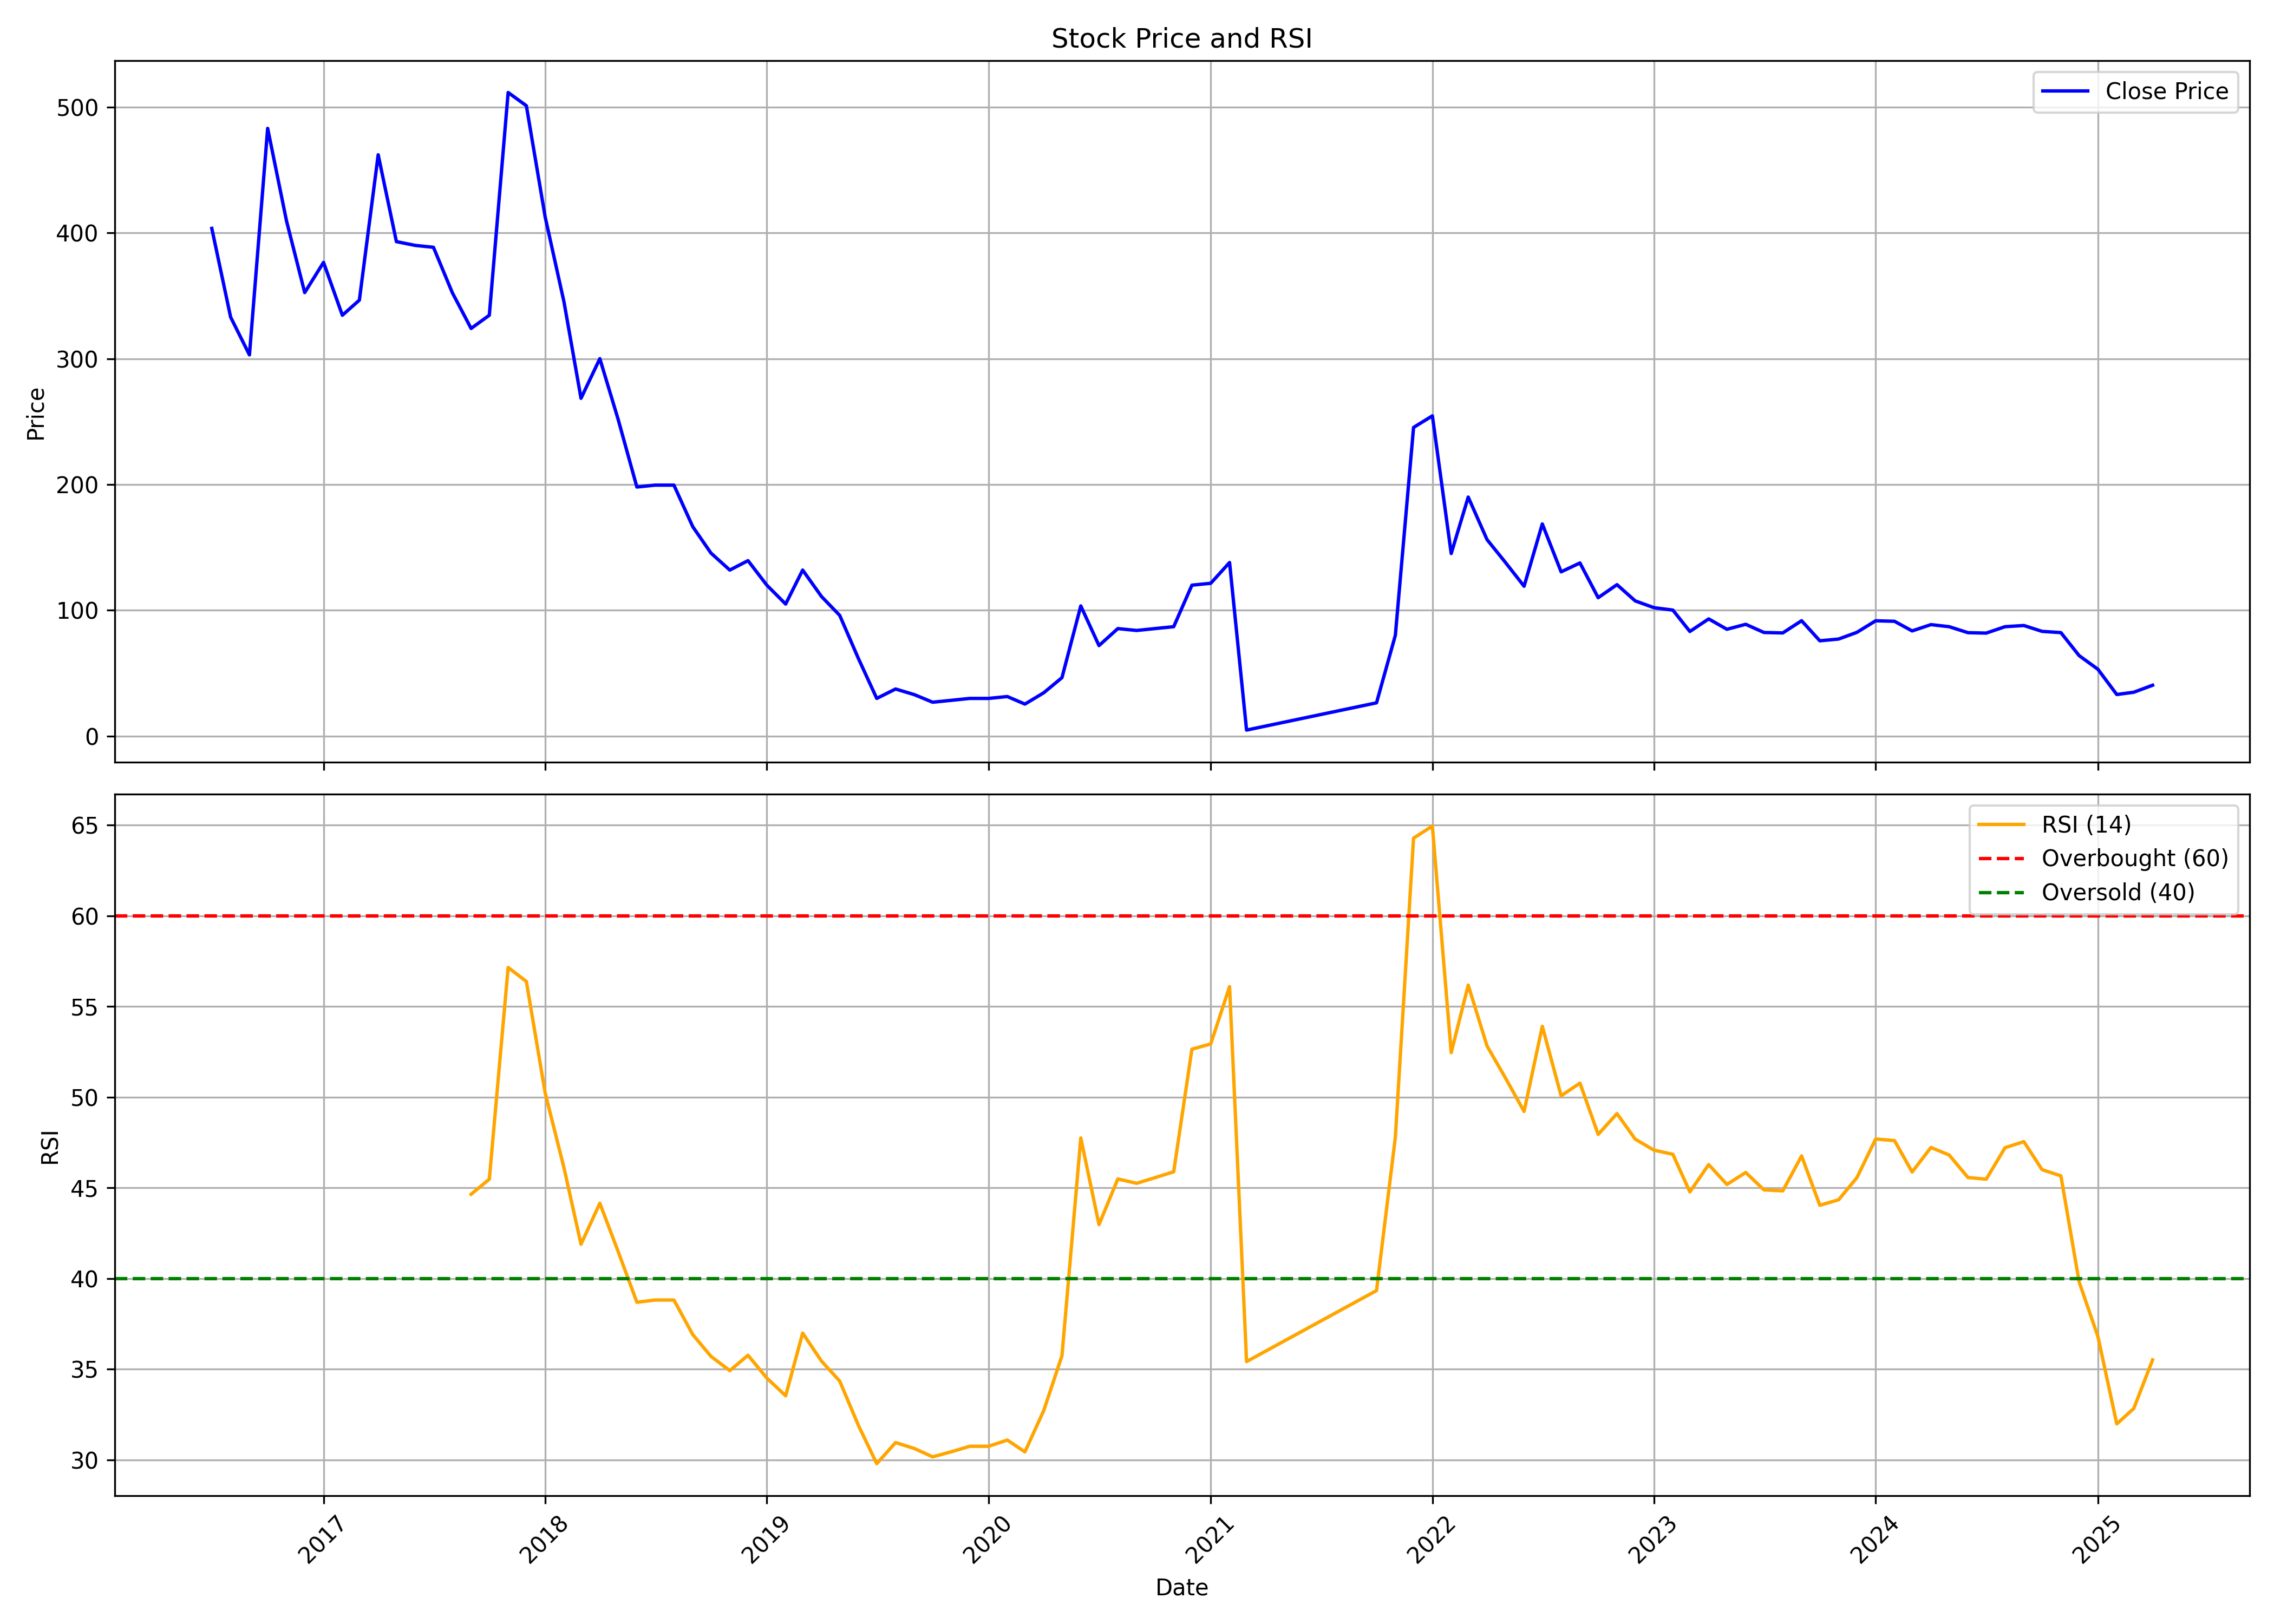

The file beside this chart, header and first rows:
, Unnamed: 0, date, symbol, open, high, low, close, volume, rsi
0, 0, 2016-07-01, DIGJAMLMTD, 475.8, 499.5, 343.5, 403.5, 64481, 
1, 1, 2016-08-01, DIGJAMLMTD, 427.5, 427.5, 303.0, 333.0, 92429, 
2, 2, 2016-09-01, DIGJAMLMTD, 324.0, 363.0, 273.0, 303.0, 99061, 
3, 3, 2016-10-01, DIGJAMLMTD, 300.0, 522.0, 298.5, 483.0, 440927, 
4, 4, 2016-11-01, DIGJAMLMTD, 480.0, 498.0, 312.0, 409.5, 170622, 
5, 5, 2016-12-01, DIGJAMLMTD, 418.5, 447.0, 333.0, 352.5, 95566, 
6, 6, 2017-01-01, DIGJAMLMTD, 349.5, 435.0, 345.0, 376.5, 188289, 
7, 7, 2017-02-01, DIGJAMLMTD, 378.0, 423.0, 333.0, 334.5, 139736, 
8, 8, 2017-03-01, DIGJAMLMTD, 340.5, 379.5, 328.5, 346.5, 192798, 
9, 9, 2017-04-01, DIGJAMLMTD, 346.5, 495.0, 337.5, 462.0, 399307, 
10, 10, 2017-05-01, DIGJAMLMTD, 450.0, 531.0, 384.0, 393.0, 290257, 
11, 11, 2017-06-01, DIGJAMLMTD, 397.5, 450.0, 384.0, 390.0, 228954, 
12, 12, 2017-07-01, DIGJAMLMTD, 394.5, 430.5, 379.5, 388.5, 158785, 
13, 13, 2017-08-01, DIGJAMLMTD, 391.5, 397.5, 309.0, 352.5, 129418, 
14, 14, 2017-09-01, DIGJAMLMTD, 355.5, 397.5, 321.0, 324.0, 183440, 44.65
15, 15, 2017-10-01, DIGJAMLMTD, 330.0, 391.5, 318.0, 334.5, 191691, 45.48
16, 16, 2017-11-01, DIGJAMLMTD, 339.0, 576.0, 330.0, 511.5, 1760695, 57.15
17, 17, 2017-12-01, DIGJAMLMTD, 517.5, 682.5, 447.0, 501.0, 1294975, 56.38
18, 18, 2018-01-01, DIGJAMLMTD, 502.5, 550.5, 403.5, 412.5, 132707, 50.23
19, 19, 2018-02-01, DIGJAMLMTD, 420.0, 426.0, 342.0, 345.0, 106195, 46.1
20, 20, 2018-03-01, DIGJAMLMTD, 345.0, 348.0, 255.0, 268.5, 130653, 41.89
21, 21, 2018-04-01, DIGJAMLMTD, 277.5, 355.5, 270.0, 300.0, 89456, 44.15
22, 22, 2018-05-01, DIGJAMLMTD, 300.0, 306.0, 222.0, 252.0, 58574, 41.5
23, 23, 2018-06-01, DIGJAMLMTD, 246.0, 252.0, 177.0, 198.0, 50831, 38.69
24, 24, 2018-07-01, DIGJAMLMTD, 202.5, 225.0, 172.5, 199.5, 115117, 38.82
25, 25, 2018-08-01, DIGJAMLMTD, 205.5, 238.5, 192.0, 199.5, 83548, 38.82
26, 26, 2018-09-01, DIGJAMLMTD, 207.0, 226.5, 154.5, 166.5, 54724, 36.91
27, 27, 2018-10-01, DIGJAMLMTD, 163.5, 201.0, 124.5, 145.5, 98981, 35.71
28, 28, 2018-11-01, DIGJAMLMTD, 147.0, 159.0, 130.5, 132.0, 59238, 34.92
29, 29, 2018-12-01, DIGJAMLMTD, 132.0, 153.0, 121.5, 139.5, 76560, 35.77
30, 30, 2019-01-01, DIGJAMLMTD, 136.5, 154.5, 120.0, 120.0, 54955, 34.51
31, 31, 2019-02-01, DIGJAMLMTD, 121.5, 129.0, 85.5, 105.0, 86796, 33.54
32, 32, 2019-03-01, DIGJAMLMTD, 105.0, 147.0, 105.0, 132.0, 86189, 36.99
33, 33, 2019-04-01, DIGJAMLMTD, 132.0, 136.5, 105.0, 111.0, 18921, 35.45
34, 34, 2019-05-01, DIGJAMLMTD, 106.5, 112.5, 87.0, 96.0, 27466, 34.35
35, 35, 2019-06-01, DIGJAMLMTD, 93.0, 99.0, 60.0, 61.5, 34218, 31.89
36, 36, 2019-07-01, DIGJAMLMTD, 60.0, 63.0, 30.0, 30.0, 47606, 29.8
37, 37, 2019-08-01, DIGJAMLMTD, 28.5, 43.5, 27.0, 37.5, 23660, 30.96
38, 38, 2019-09-01, DIGJAMLMTD, 39.0, 40.5, 33.0, 33.0, 11722, 30.63
39, 39, 2019-10-01, DIGJAMLMTD, 33.0, 33.0, 24.0, 27.0, 16217, 30.17
40, 40, 2019-11-01, DIGJAMLMTD, 25.5, 28.5, 24.0, 28.5, 15350, 30.45
41, 41, 2019-12-01, DIGJAMLMTD, 30.0, 37.5, 28.5, 30.0, 9988, 30.75
42, 42, 2020-01-01, DIGJAMLMTD, 28.5, 33.0, 27.0, 30.0, 10204, 30.75
43, 43, 2020-02-01, DIGJAMLMTD, 28.5, 34.5, 25.5, 31.5, 11129, 31.1
44, 44, 2020-03-01, DIGJAMLMTD, 30.0, 34.5, 25.5, 25.5, 10933, 30.44
45, 45, 2020-04-01, DIGJAMLMTD, 25.5, 34.5, 24.0, 34.5, 14652, 32.72
46, 46, 2020-05-01, DIGJAMLMTD, 34.5, 46.5, 31.5, 46.5, 14863, 35.74
47, 47, 2020-06-01, DIGJAMLMTD, 46.5, 103.5, 46.5, 103.5, 23309, 47.75
48, 48, 2020-07-01, DIGJAMLMTD, 108.0, 117.0, 70.5, 72.0, 68886, 42.97
49, 49, 2020-08-01, DIGJAMLMTD, 69.0, 108.0, 69.0, 85.5, 32936, 45.49
50, 50, 2020-09-01, DIGJAMLMTD, 82.5, 91.5, 72.0, 84.0, 20053, 45.25
51, 51, 2020-10-01, DIGJAMLMTD, 81.0, 99.0, 79.5, 85.5, 17997, 45.56
52, 52, 2020-11-01, DIGJAMLMTD, 84.0, 90.0, 73.5, 87.0, 20763, 45.89
53, 53, 2020-12-01, DIGJAMLMTD, 88.5, 133.5, 84.0, 120.0, 39088, 52.64
54, 54, 2021-01-01, DIGJAMLMTD, 126.0, 165.0, 114.0, 121.5, 32287, 52.93
55, 55, 2021-02-01, DIGJAMLMTD, 121.5, 138.0, 105.0, 138.0, 63412, 56.09
56, 56, 2021-03-01, DIGJAMLMTD, 132.0, 144.0, 4.6, 4.85, 179503, 35.42
57, 57, 2021-10-01, DIGJAMLMTD, 16.45, 26.5, 16.45, 26.5, 3743, 39.34
58, 58, 2021-11-01, DIGJAMLMTD, 29.15, 80.15, 29.15, 80.15, 5354, 47.78
59, 59, 2021-12-01, DIGJAMLMTD, 84.15, 245.4, 84.15, 245.4, 81154, 64.28
... 40 more rows
